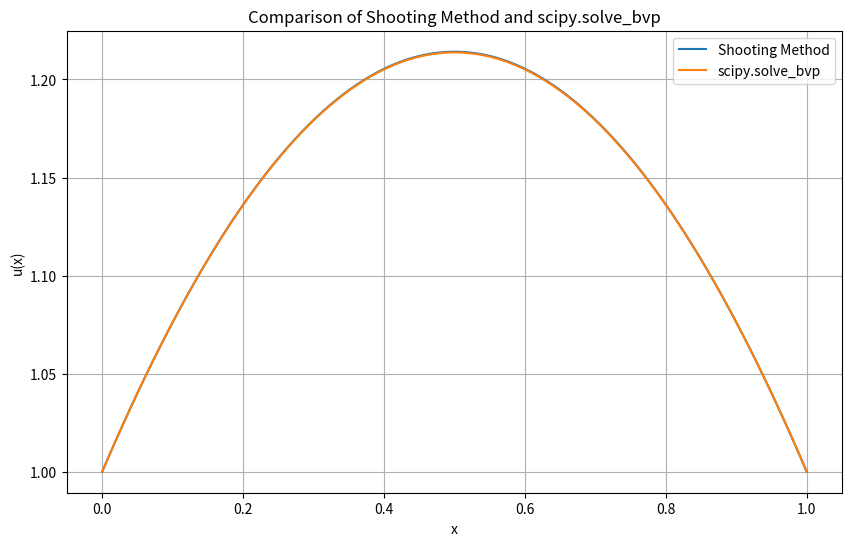

Reproduce this figure in Python.
#!/usr/bin/env python3
# -*- coding: utf-8 -*-
"""
项目2：打靶法与scipy.solve_bvp求解边值问题 - 学生代码模板

本项目要求实现打靶法和scipy.solve_bvp两种方法来求解二阶线性常微分方程边值问题：
u''(x) = -π(u(x)+1)/4
边界条件：u(0) = 1, u(1) = 1

学生姓名：[赖株涛]
学号：[20231050070]
完成日期：[2025/6/4]
"""

import numpy as np
import matplotlib.pyplot as plt
from scipy.integrate import odeint, solve_ivp, solve_bvp
from scipy.optimize import fsolve
import warnings
# 忽略警告信息
warnings.filterwarnings('ignore')


def ode_system_shooting(t, y):
    """
    定义打靶法所需的常微分方程系统。

    将二阶常微分方程 u'' = -π(u+1)/4 转换为一阶系统：
    y1 = u, y2 = u'
    y1' = y2
    y2' = -π(y1+1)/4

    参数:
        t (float): 自变量（时间/位置）
        y (array): 状态向量 [y1, y2]，其中 y1=u, y2=u'

    返回:
        list: 导数 [y1', y2']
    """
    return [y[1], -np.pi*(y[0]+1)/4]


def boundary_conditions_scipy(ya, yb):
    """
    定义 scipy.solve_bvp 所需的边界条件。

    边界条件：u(0) = 1, u(1) = 1
    ya[0] 应等于 1，yb[0] 应等于 1

    参数:
        ya (array): 左边界的值 [u(0), u'(0)]
        yb (array): 右边界的值 [u(1), u'(1)]

    返回:
        array: 边界条件残差
    """
    return np.array([ya[0] - 1, yb[0] - 1])


def ode_system_scipy(x, y):
    """
    定义 scipy.solve_bvp 所需的常微分方程系统。

    注意：scipy.solve_bvp 使用 (x, y) 参数顺序，与 odeint 不同

    参数:
        x (float): 自变量
        y (array): 状态向量 [y1, y2]

    返回:
        array: 作为列向量的导数
    """
    return np.vstack((y[1], -np.pi*(y[0]+1)/4))


def solve_bvp_shooting_method(x_span, boundary_conditions, n_points=100,
                              max_iterations=10, tolerance=1e-6):
    """
    使用打靶法求解边值问题。

    算法步骤:
    1. 猜测初始斜率 m1
    2. 使用初始条件 [u(0), m1] 求解初值问题
    3. 检查 u(1) 是否满足边界条件
    4. 如果不满足，使用割线法调整斜率并重复

    参数:
        x_span (tuple): 定义域 (x_start, x_end)
        boundary_conditions (tuple): (u_left, u_right)
        n_points (int): 离散化点数
        max_iterations (int): 打靶法的最大迭代次数
        tolerance (float): 收敛容差

    返回:
        tuple: (x_array, y_array) 解数组
    """
    # 验证输入参数
    if len(x_span) != 2 or x_span[0] >= x_span[1]:
        raise ValueError(
            "x_span 必须是包含两个数的元组，且 x_span[0] < x_span[1]")
    if len(boundary_conditions) != 2:
        raise ValueError("boundary_conditions 必须是包含两个数的元组")

    # 提取边界条件并设置定义域
    u_left, u_right = boundary_conditions
    x_array = np.linspace(x_span[0], x_span[1], n_points)

    # 初始斜率猜测
    m1 = 0.0
    m2 = 1.0

    for _ in range(max_iterations):
        # 使用 m1 求解初值问题
        sol1 = solve_ivp(ode_system_shooting, x_span,
                         [u_left, m1], t_eval=x_array)
        u1 = sol1.y[0, -1]

        # 使用 m2 求解初值问题
        sol2 = solve_ivp(ode_system_shooting, x_span,
                         [u_left, m2], t_eval=x_array)
        u2 = sol2.y[0, -1]

        # 检查 u(1) 是否满足边界条件
        if np.abs(u2 - u_right) < tolerance:
            return x_array, sol2.y[0]

        # 使用割线法调整斜率
        m_new = m2 - (u2 - u_right) * (m2 - m1) / (u2 - u1)
        m1 = m2
        m2 = m_new

    raise ValueError("打靶法在最大迭代次数内未收敛")


def solve_bvp_scipy_wrapper(x_span, boundary_conditions, n_points=50):
    """
    使用 scipy.solve_bvp 求解边值问题。

    参数:
        x_span (tuple): 定义域 (x_start, x_end)
        boundary_conditions (tuple): (u_left, u_right)
        n_points (int): 初始网格点数

    返回:
        tuple: (x_array, y_array) 解数组
    """
    # 设置初始网格和猜测值
    x = np.linspace(x_span[0], x_span[1], n_points)
    y_guess = np.zeros((2, x.size))

    # 调用 scipy.solve_bvp
    sol = solve_bvp(ode_system_scipy, boundary_conditions_scipy, x, y_guess)

    # 提取并返回解
    if sol.success:
        x_array = sol.x
        y_array = sol.y[0]
        return x_array, y_array
    else:
        raise ValueError("scipy.solve_bvp 未收敛")


def compare_methods_and_plot(x_span=(0, 1), boundary_conditions=(1, 1),
                             n_points=100):
    """
    比较打靶法和 scipy.solve_bvp，并生成比较图。

    参数:
        x_span (tuple): 问题的定义域
        boundary_conditions (tuple): 边界值 (左, 右)
        n_points (int): 绘图点数

    返回:
        dict: 包含解和分析结果的字典
    """
    # 使用两种方法求解
    x_shooting, y_shooting = solve_bvp_shooting_method(
        x_span, boundary_conditions, n_points)
    x_scipy, y_scipy = solve_bvp_scipy_wrapper(
        x_span, boundary_conditions, n_points)

    # 创建比较图，使用英文标签
    plt.figure(figsize=(10, 6))
    plt.plot(x_shooting, y_shooting, label='Shooting Method')
    plt.plot(x_scipy, y_scipy, label='scipy.solve_bvp')
    plt.title('Comparison of Shooting Method and scipy.solve_bvp')
    plt.xlabel('x')
    plt.ylabel('u(x)')
    plt.legend()
    plt.grid(True)
    plt.show()

    # 计算并显示差异
    y_common = np.interp(x_shooting, x_scipy, y_scipy)
    difference = np.abs(y_shooting - y_common)
    max_difference = np.max(difference)
    print(f"两种方法之间的最大差异: {max_difference}")

    # 返回分析结果
    return {
        'shooting': (x_shooting, y_shooting),
        'scipy': (x_scipy, y_scipy),
        'max_difference': max_difference
    }

# 开发和调试用的测试函数


def test_ode_system():
    """
    测试常微分方程系统的实现。
    """
    print("Testing ODE system...")
    try:
        # 测试点
        t_test = 0.5
        y_test = np.array([1.0, 0.5])

        # 测试打靶法的常微分方程系统
        dydt = ode_system_shooting(t_test, y_test)
        print(f"ODE system (shooting): dydt = {dydt}")

        # 测试 scipy 的常微分方程系统
        dydt_scipy = ode_system_scipy(t_test, y_test)
        print(f"ODE system (scipy): dydt = {dydt_scipy}")

    except NotImplementedError:
        print("ODE system functions not yet implemented.")


def test_boundary_conditions():
    """
    测试边界条件的实现。
    """
    print("Testing boundary conditions...")
    try:
        ya = np.array([1.0, 0.5])  # 左边界
        yb = np.array([1.0, -0.3])  # 右边界

        bc_residual = boundary_conditions_scipy(ya, yb)
        print(f"Boundary condition residuals: {bc_residual}")

    except NotImplementedError:
        print("Boundary conditions function not yet implemented.")


if __name__ == "__main__":
    print("项目2：打靶法与scipy.solve_bvp求解边值问题")
    print("=" * 50)

    # 运行基本测试
    test_ode_system()
    test_boundary_conditions()

    # 尝试运行比较（在函数实现之前会失败）
    try:
        print("\nTesting method comparison...")
        results = compare_methods_and_plot()
        print("Method comparison completed successfully!")
    except NotImplementedError as e:
        print(f"Method comparison not yet implemented: {e}")

    print("\n请实现所有标记为 TODO 的函数以完成项目。")
